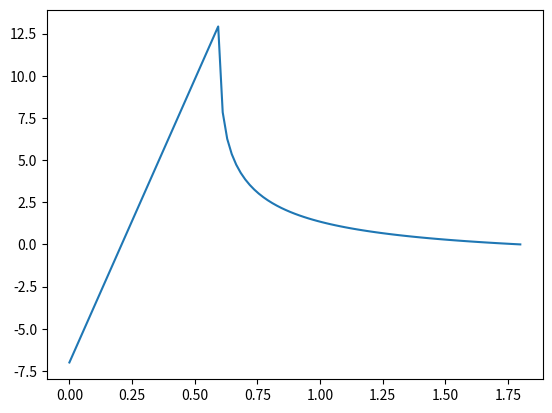

Write the Python code that produced this figure.
import numpy as np
from matplotlib import pyplot as plt
from math import pow
from scipy.integrate import quad
from scipy.special import betainc, beta

t0 = 0
t_inf = -7
u_inf = 46
p = 101325

L = 1.8
xi1 = 0
xi2 = 0.6

rho = 1.326
mu = 1.7894e-5

Cp = 1.005e3
k = 2.44e-2
Pr = mu * Cp / k
print(Pr)
Rex = rho * u_inf * L / mu
print(Rex)


def u1(x):
    return 1 - pow(xi1 / x, 3 / 4)


def u2(x):
    return 1 - pow(xi2 / x, 3 / 4)


def h(x):
    return -4 / 3 * x * (betainc(1 / 3, 4 / 3, u2(x)) - betainc(1 / 3, 4 / 3, u1(x))) * beta(1 / 3, 4 / 3)


q0 = (t0 - t_inf) * k * pow(Pr, 1 / 3) * pow(Rex, 1 / 2) / (0.623 * h(L))
print(q0)


def t(x: float):
    if x <= xi1:
        return t_inf
    elif x <= xi2:
        return t_inf + f(x, x)
    else:
        return t_inf + f(xi2, x)


def f(up: float, x: float):
    ret = 0.623 / k * pow(Pr, -1 / 3) * pow(Rex, -1 / 2) * q0

    def g(s):
        return pow(1 - pow(s / x, 3 / 4), -2 / 3)

    ri, err = quad(g, xi1, up)
    ret *= ri

    return ret


N = 101
x_val = np.linspace(0, L, N)
y_val = np.array([t(e) for e in x_val])

plt.plot(x_val, y_val)
plt.show()
